The GitHub repository imlawcs/smart-trash-bin contains a labelled image folder "datav2" with 5 categories: metal, paper, plastic, trash cardboard, trash. Examples follow, each with its label.

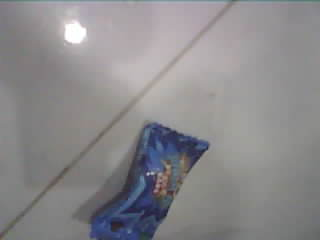
Label: trash

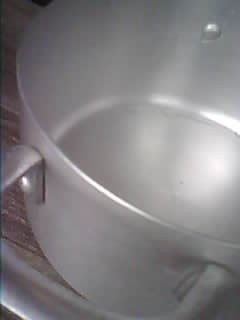
Label: metal

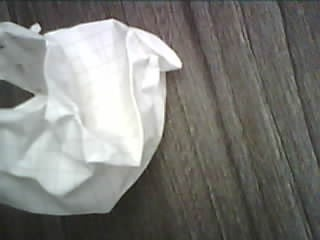
Label: paper

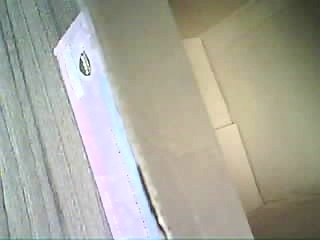
Label: trash cardboard

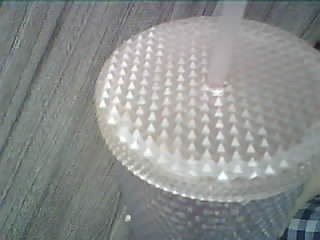
Label: plastic

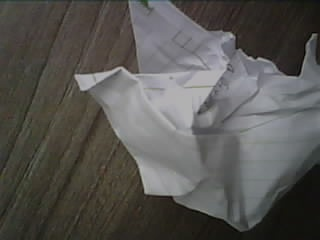
Label: paper
